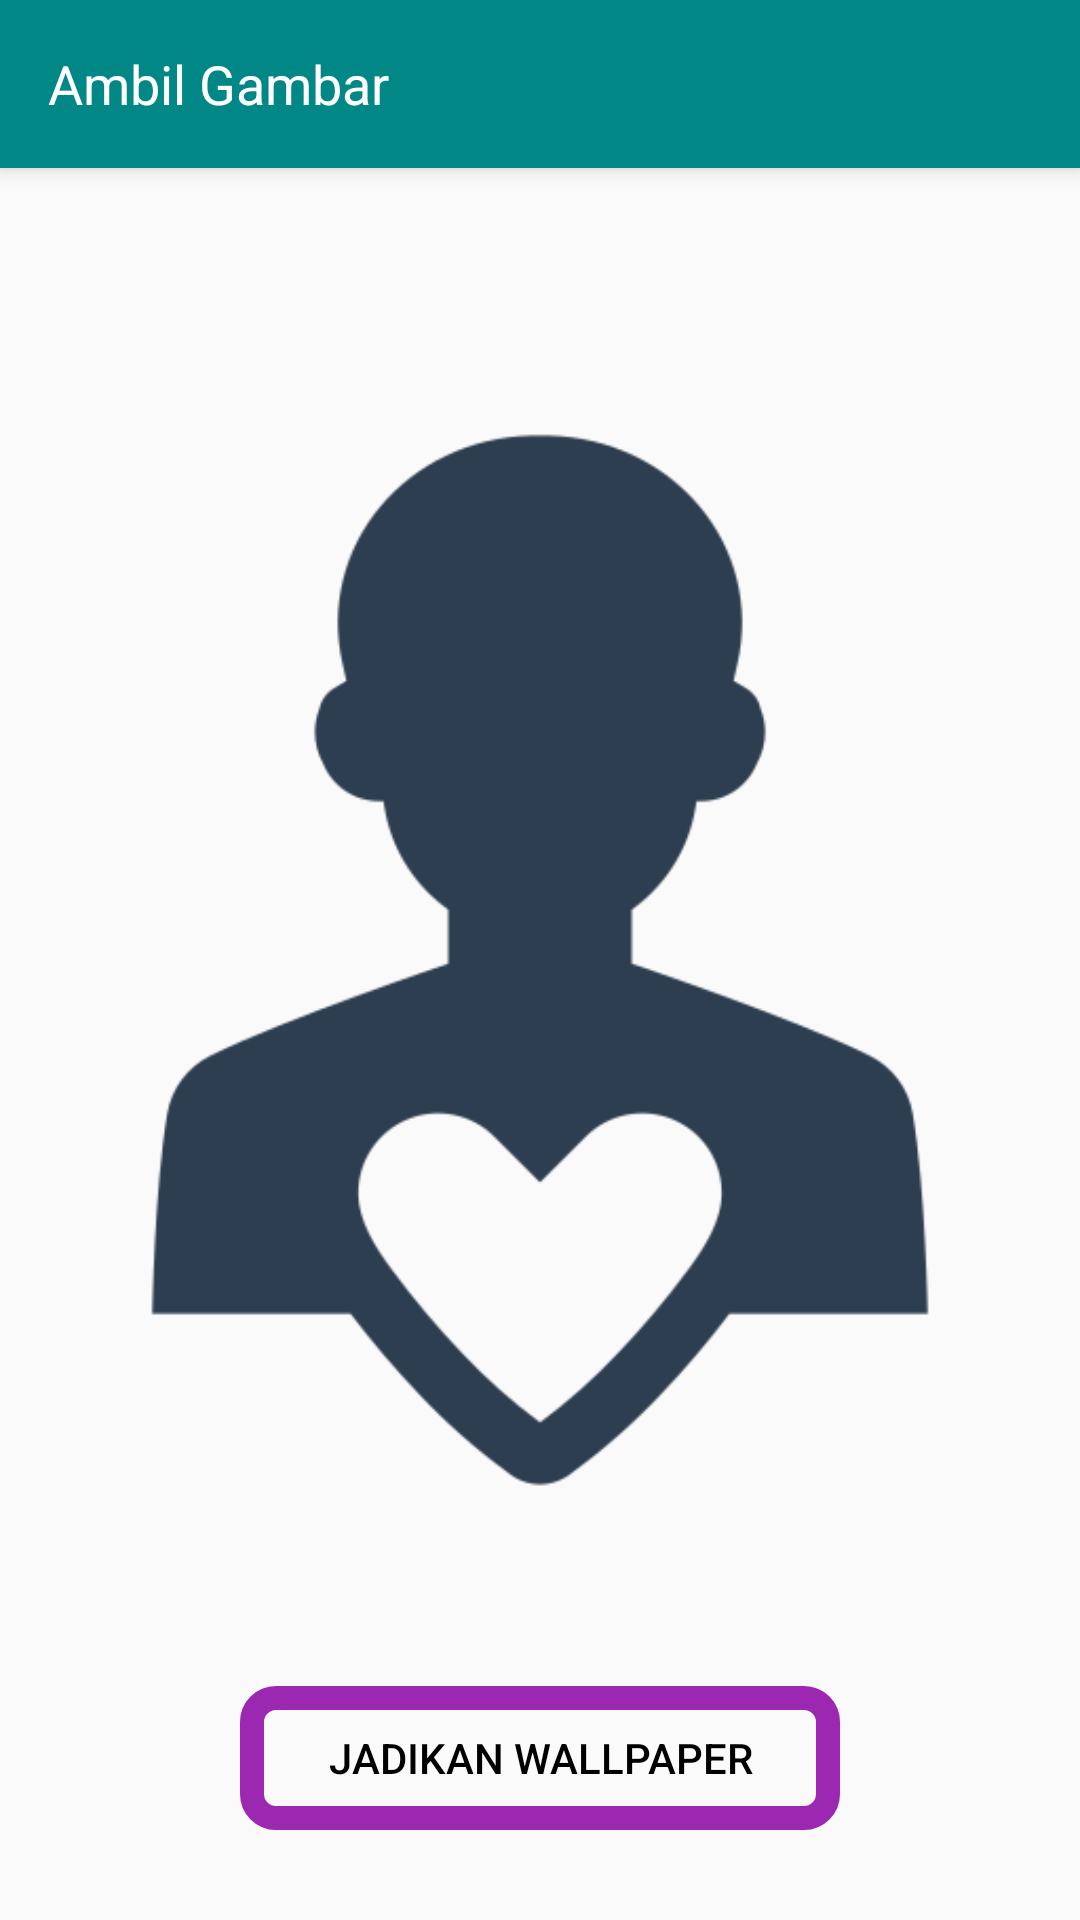

This screen was rendered from an Android layout file. Write that file and the resources it references.
<!-- AndroidManifest.xml: application theme Theme.ChortGuitar -->
<!-- res/layout/activity_camera.xml -->
<?xml version="1.0" encoding="utf-8"?>
<RelativeLayout xmlns:android="http://schemas.android.com/apk/res/android"
    xmlns:app="http://schemas.android.com/apk/res-auto"
    xmlns:tools="http://schemas.android.com/tools"
    android:layout_width="match_parent"
    android:layout_height="match_parent"
    tools:context=".ui.home.CameraActivity">

    <androidx.appcompat.widget.Toolbar
        android:id="@+id/mtbCam"
        android:layout_width="match_parent"
        android:layout_height="?actionBarSize"
        android:background="@color/teal_700"
        android:elevation="4dp"
        android:theme="@style/ThemeOverlay.AppCompat.Dark.ActionBar">

        <RelativeLayout
            android:layout_width="match_parent"
            android:layout_height="wrap_content"
            android:orientation="horizontal">

            <TextView
                android:id="@+id/txtNameDeb"
                android:layout_width="wrap_content"
                android:layout_height="wrap_content"
                android:text="Ambil Gambar"
                android:textColor="@android:color/white"
                android:textSize="18sp" />

        </RelativeLayout>



    </androidx.appcompat.widget.Toolbar>

    <ImageView
        android:layout_centerInParent="true"
        android:id="@+id/place_pic"
        android:layout_width="match_parent"
        android:layout_height="400dp"
        android:src="@drawable/profile" />

    <Button
        android:layout_alignParentBottom="true"
        android:layout_centerHorizontal="true"
        android:id="@+id/save_btn"
        android:layout_width="200dp"
        android:layout_height="wrap_content"
        android:layout_margin="30dp"
        android:background="@drawable/photos_background_stroke"
        android:text="Jadikan Wallpaper"
        android:textColor="@color/black" />

</RelativeLayout>
<!-- resources referenced by this layout -->
<resources>
  <color name="black">#FF000000</color>
  <color name="teal_700">#FF018786</color>
  <!-- drawable photos_background_stroke (drawable-v24) -->
  <?xml version="1.0" encoding="utf-8"?>
  <shape xmlns:android="http://schemas.android.com/apk/res/android"
      android:shape="rectangle">
      <stroke
          android:width="8dp"
          android:color="@color/purple_active" />
      <solid android:color="@android:color/transparent"/>
      <corners android:radius="8dp" />
  </shape>
  <!-- drawable profile: png bitmap (drawable-v24, 16164 bytes) -->
  <style name="Theme.ChortGuitar" parent="Theme.MaterialComponents.DayNight.NoActionBar.Bridge">
          
          <item name="colorPrimary">@color/black_effective</item>
          <item name="colorPrimaryVariant">@color/blue_active</item>
          <item name="colorOnPrimary">@color/white</item>
          
          <item name="colorSecondary">@color/teal_200</item>
          <item name="colorSecondaryVariant">@color/teal_700</item>
          <item name="colorOnSecondary">@color/black</item>
          
          <item name="android:statusBarColor" tools:targetApi="l">?attr/colorPrimaryVariant</item>
          
      </style>
  <color name="purple_active">#9c27b0</color>
  <color name="black_effective">#2a2a2a</color>
  <color name="blue_active">#03a9f4</color>
  <color name="white">#FFFFFFFF</color>
  <color name="teal_200">#FF03DAC5</color>
</resources>
